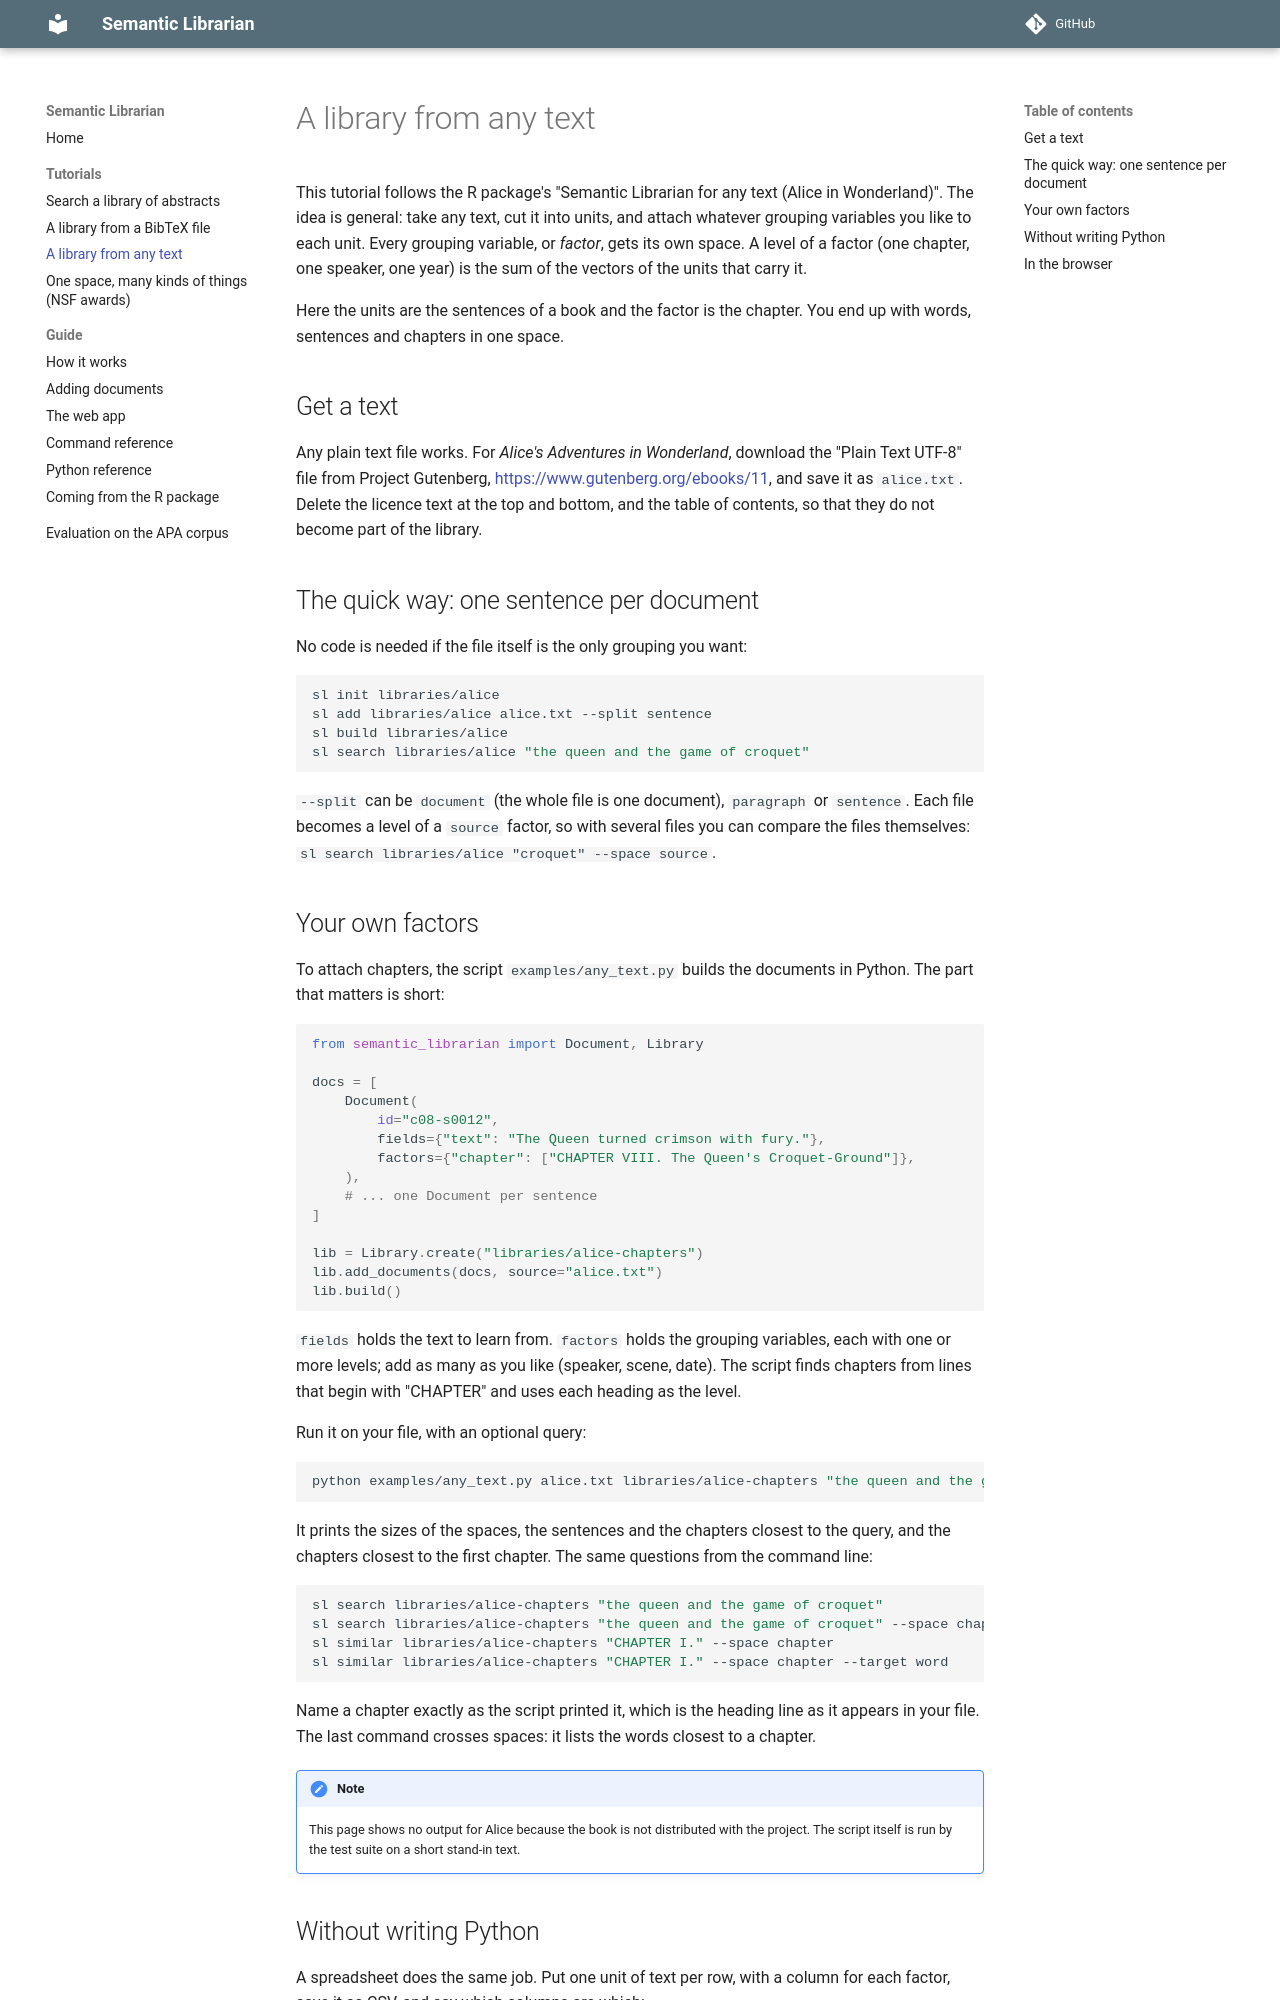

repository: CrumpLabSandbox/RsemanticLibrarian · page: tutorials/any-text/index.html · generator: mkdocs

# A library from any text

This tutorial follows the R package's "Semantic Librarian for any text (Alice in
Wonderland)". The idea is general: take any text, cut it into units, and attach
whatever grouping variables you like to each unit. Every grouping variable, or
*factor*, gets its own space. A level of a factor (one chapter, one speaker, one year)
is the sum of the vectors of the units that carry it.

Here the units are the sentences of a book and the factor is the chapter. You end up
with words, sentences and chapters in one space.

## Get a text

Any plain text file works. For *Alice's Adventures in Wonderland*, download the "Plain
Text UTF-8" file from Project Gutenberg, <https://www.gutenberg.org/ebooks/11>, and
save it as `alice.txt`. Delete the licence text at the top and bottom, and the table of
contents, so that they do not become part of the library.

## The quick way: one sentence per document

No code is needed if the file itself is the only grouping you want:

```bash
sl init libraries/alice
sl add libraries/alice alice.txt --split sentence
sl build libraries/alice
sl search libraries/alice "the queen and the game of croquet"
```

`--split` can be `document` (the whole file is one document), `paragraph` or
`sentence`. Each file becomes a level of a `source` factor, so with several files you
can compare the files themselves: `sl search libraries/alice "croquet" --space source`.
